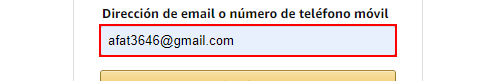
Task: Esta automatización es para explicar componente s y actividades especificas para NOVA US

Workflow: Login level 1

Step 1: type [str_Email] into the text box 'email' in window 'Amazon Iniciar sesión' (msedge.exe)

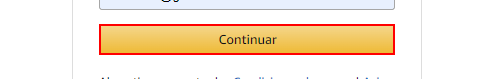
Step 2: click on the text box 'continue' in window 'Amazon Iniciar sesión' (msedge.exe)

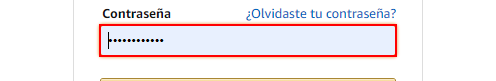
Step 3: type [str_password] into the text box 'ap_password' in window 'Amazon Iniciar sesión' (msedge.exe)

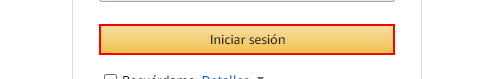
Step 4: click on the text box in window 'Amazon Iniciar sesión' (msedge.exe)